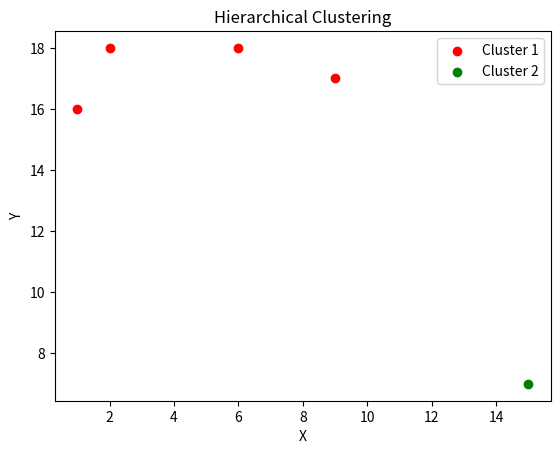

Here is the Python script that generated this plot:
import numpy as np
import matplotlib.pyplot as plt

# 计算两个点之间的欧式距离
def euclidean_distance(point1, point2):
    distance = np.sqrt(np.sum((point1 - point2)**2))
    print(f"计算点 {point1} 和点 {point2} 的欧式距离：{distance}")
    return distance

# 计算簇内的平均距离
def average_distance(cluster):
    total_distance = 0
    n = len(cluster)
    for i in range(n):
        for j in range(i+1, n):
            distance = euclidean_distance(cluster[i], cluster[j])
            total_distance += distance
    average = total_distance / (n * (n-1) / 2)
    print(f"计算簇内平均距离：{average}")
    return average

# 层次聚类算法
def hierarchical_clustering(data, n_clusters):
    clusters = [[point] for point in data]

    while len(clusters) > n_clusters:
        min_distance = float('inf')
        merge_index = None

        for i in range(len(clusters)):
            for j in range(i+1, len(clusters)):
                distance = average_distance(clusters[i] + clusters[j])
                if distance < min_distance:
                    min_distance = distance
                    merge_index = (i, j)

        i, j = merge_index
        clusters[i] += clusters[j]
        del clusters[j]

        # 输出合并过程
        print(f"第 {len(clusters)} 次合并:")
        print(f"合并簇 {j+1} 到簇 {i+1}")
        print(f"当前聚类结果：{clusters}")
        print("")

    return clusters


# 生成随机数据集
def generate_data(num_points):
    return np.random.randint(0, 20, size=(num_points, 2))

# 展示聚类结果
def plot_clusters(clusters, title):
    colors = ['r', 'g', 'b', 'c', 'm', 'y', 'k']
    for i, cluster in enumerate(clusters):
        cluster = np.array(cluster)
        plt.scatter(cluster[:, 0], cluster[:, 1], color=colors[i % len(colors)], label=f'Cluster {i+1}')
    plt.title(title)
    plt.xlabel('X')
    plt.ylabel('Y')
    plt.legend()
    plt.show()

# 生成随机数据集
data = [[ 6,18],[ 1,16]
 ,[15,7]
 ,[ 2,18]
 ,[ 9,17]]
print("原始数据集：", data)
data=np.array(data)
# 层次聚类
hierarchical_clusters = hierarchical_clustering(data, 2)
print("层次聚类结果：", hierarchical_clusters)
plot_clusters(hierarchical_clusters, 'Hierarchical Clustering')
